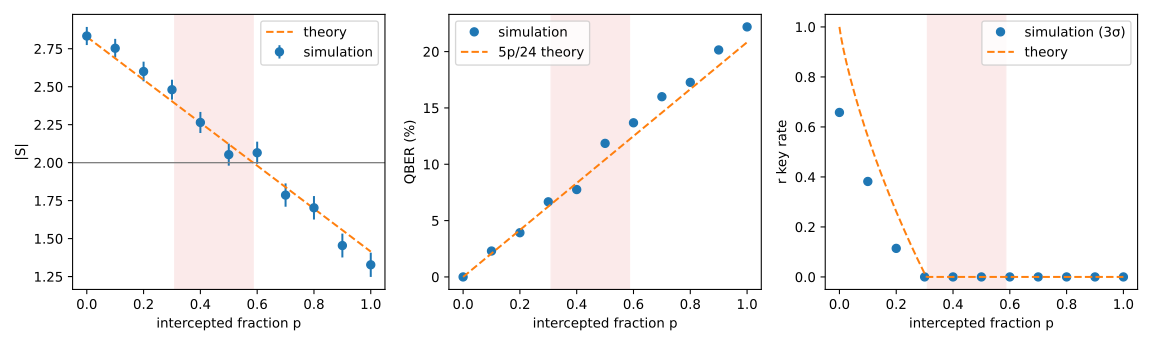

Values plotted in this chart, from the file beside it:
p, S, sigma_S, qber, key_rate, accepted
0.0, 2.834, 0.0599, 0.0, 0.6579, 1
0.1, 2.753, 0.06174, 0.023, 0.3818, 1
0.2, 2.6, 0.06454, 0.03923, 0.1142, 1
0.3, 2.48, 0.06571, 0.06667, 0.0, 0
0.4, 2.265, 0.06933, 0.07756, 0.0, 0
0.5, 2.053, 0.07237, 0.1186, 0.0, 0
0.6, 2.065, 0.0729, 0.1368, 0.0, 0
0.7, 1.787, 0.07693, 0.16, 0.0, 0
0.8, 1.703, 0.07719, 0.1727, 0.0, 0
0.9, 1.454, 0.07838, 0.2015, 0.0, 0
1.0, 1.328, 0.07996, 0.2219, 0.0, 0
